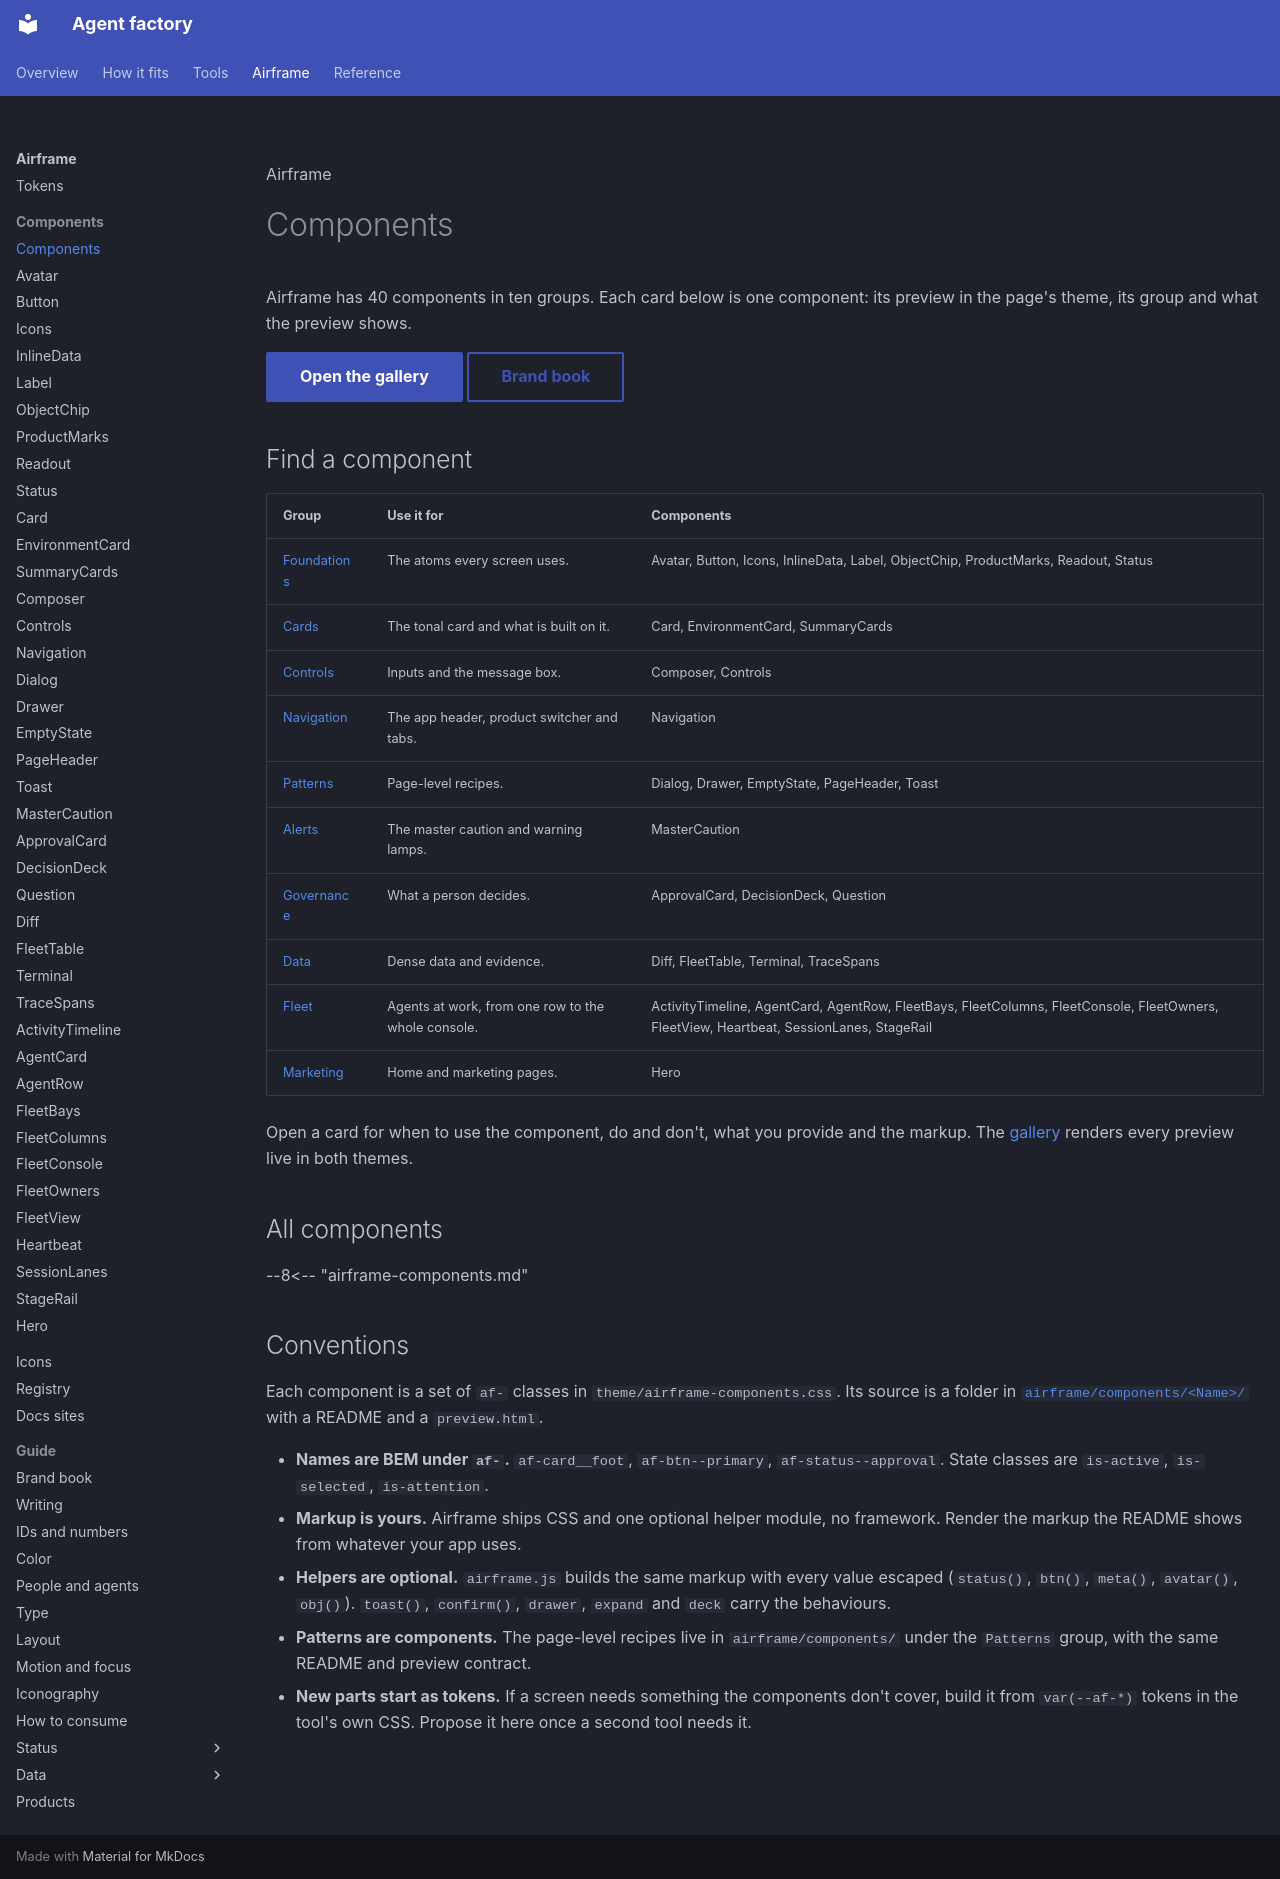

repository: Sean-Koval/agent-factory · page: airframe/components/index.html · generator: mkdocs

---
hide:
  - toc
---

<span class="af-eyebrow">Airframe</span>

# Components

Airframe has 40 components in ten groups. Each card below is one component: its preview in the page's theme, its group and what the preview shows.

[Open the gallery](gallery/){ .md-button .md-button--primary } [Brand book](guide/brand.md){ .md-button }

## Find a component

| Group | Use it for | Components |
| --- | --- | --- |
| [Foundations](#foundations) | The atoms every screen uses. | Avatar, Button, Icons, InlineData, Label, ObjectChip, ProductMarks, Readout, Status |
| [Cards](#cards) | The tonal card and what is built on it. | Card, EnvironmentCard, SummaryCards |
| [Controls](#controls) | Inputs and the message box. | Composer, Controls |
| [Navigation](#navigation) | The app header, product switcher and tabs. | Navigation |
| [Patterns](#patterns) | Page-level recipes. | Dialog, Drawer, EmptyState, PageHeader, Toast |
| [Alerts](#alerts) | The master caution and warning lamps. | MasterCaution |
| [Governance](#governance) | What a person decides. | ApprovalCard, DecisionDeck, Question |
| [Data](#data) | Dense data and evidence. | Diff, FleetTable, Terminal, TraceSpans |
| [Fleet](#fleet) | Agents at work, from one row to the whole console. | ActivityTimeline, AgentCard, AgentRow, FleetBays, FleetColumns, FleetConsole, FleetOwners, FleetView, Heartbeat, SessionLanes, StageRail |
| [Marketing](#marketing) | Home and marketing pages. | Hero |

Open a card for when to use the component, do and don't, what you provide and the markup. The [gallery](gallery/) renders every preview live in both themes.

## All components

--8<-- "airframe-components.md"

## Conventions

Each component is a set of `af-` classes in `theme/airframe-components.css`. Its source is a folder in [`airframe/components/<Name>/`](https://github.com/Sean-Koval/agent-factory/tree/main/airframe/components) with a README and a `preview.html`.

- **Names are BEM under `af-`.** `af-card__foot`, `af-btn--primary`, `af-status--approval`. State classes are `is-active`, `is-selected`, `is-attention`.
- **Markup is yours.** Airframe ships CSS and one optional helper module, no framework. Render the markup the README shows from whatever your app uses.
- **Helpers are optional.** `airframe.js` builds the same markup with every value escaped (`status()`, `btn()`, `meta()`, `avatar()`, `obj()`). `toast()`, `confirm()`, `drawer`, `expand` and `deck` carry the behaviours.
- **Patterns are components.** The page-level recipes live in `airframe/components/` under the `Patterns` group, with the same README and preview contract.
- **New parts start as tokens.** If a screen needs something the components don't cover, build it from `var(--af-*)` tokens in the tool's own CSS. Propose it here once a second tool needs it.
